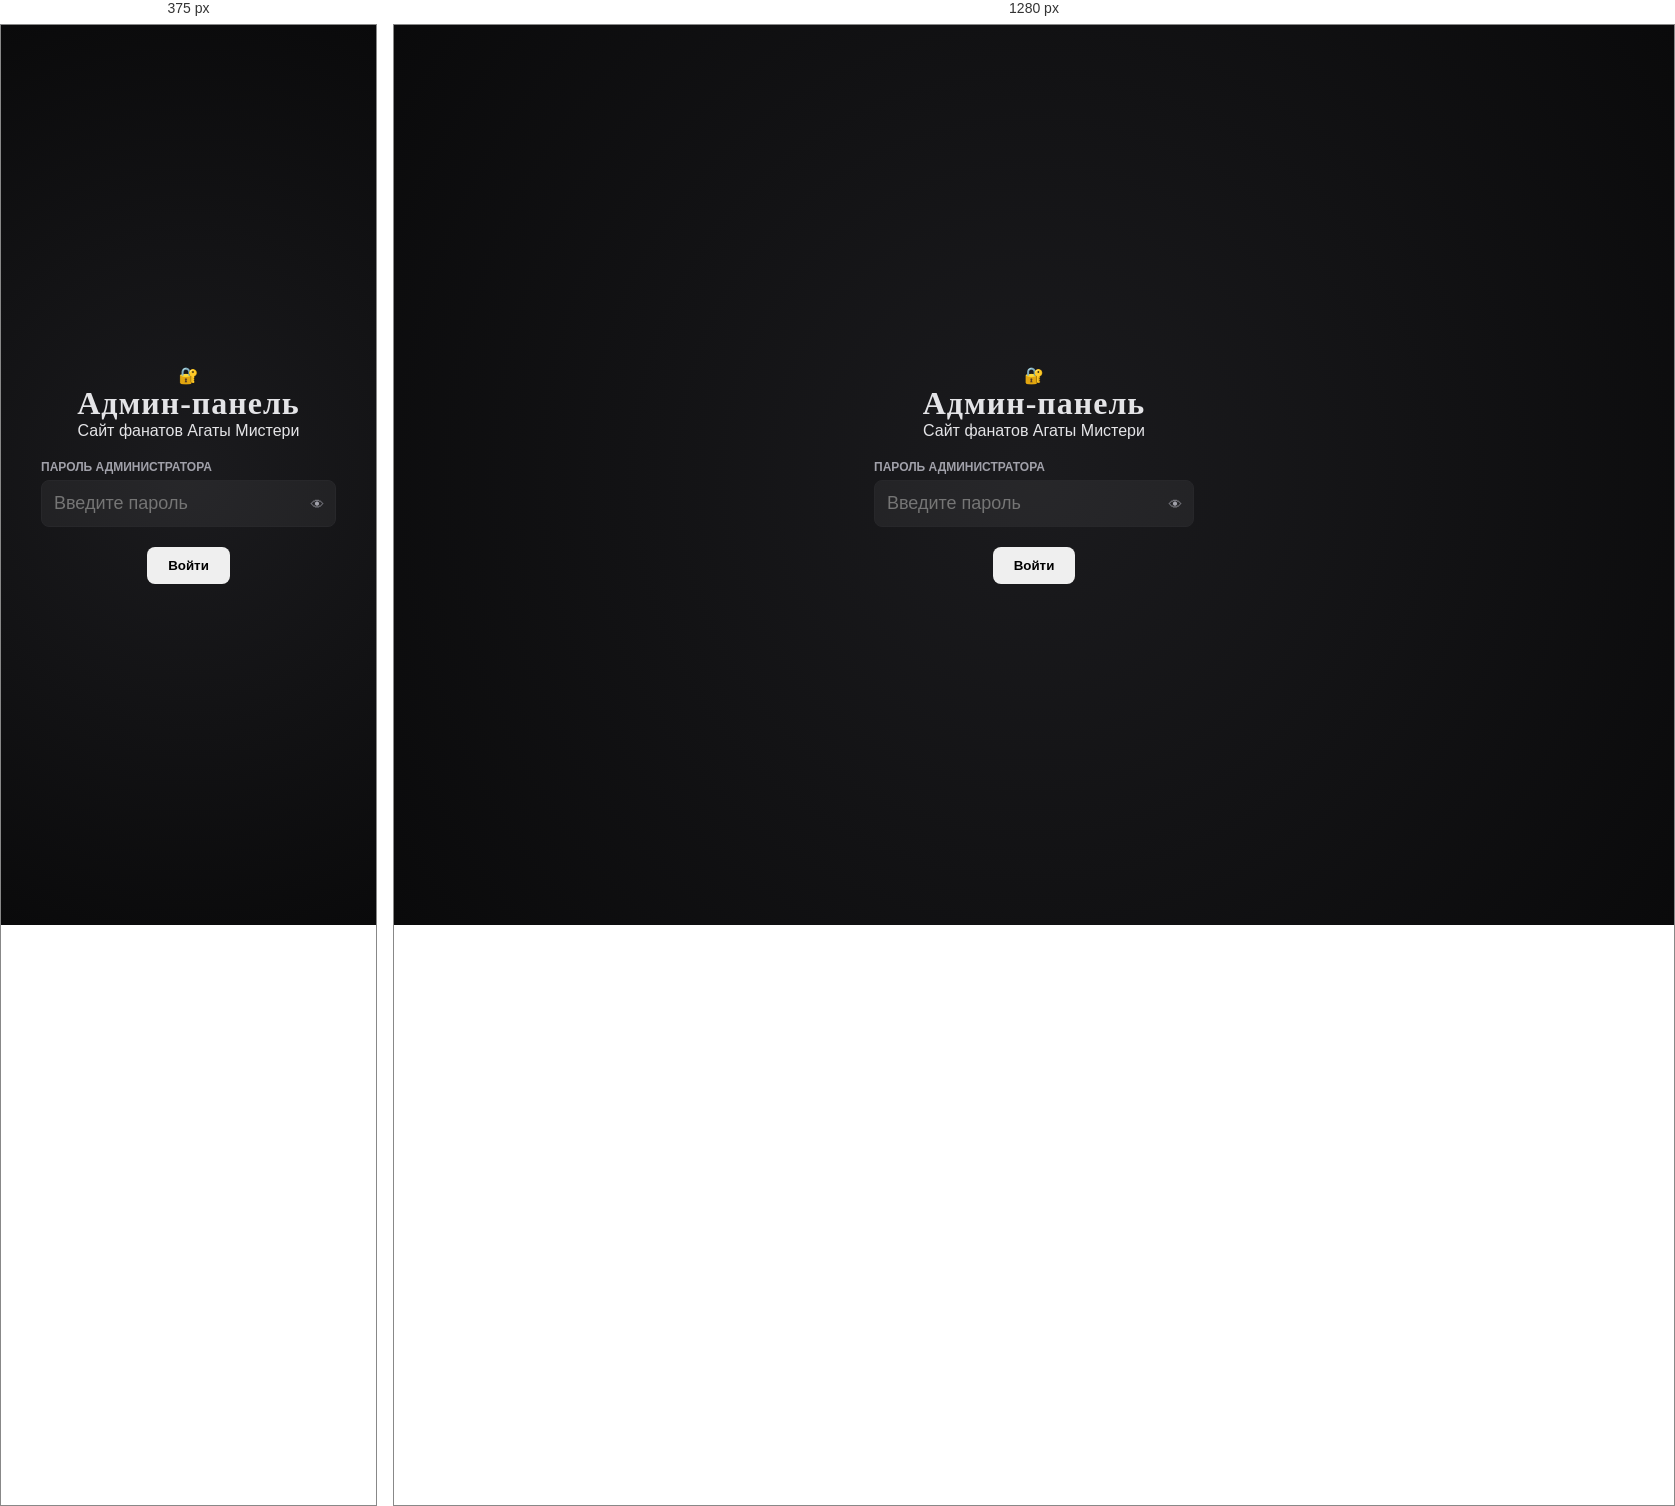
Rendered at 375 px and 1280 px, left to right.

<!-- file: index.html -->
<!DOCTYPE html>
<html lang="ru">
<head>
    <meta charset="UTF-8">
    <meta name="viewport" content="width=device-width, initial-scale=1.0">
    <meta name="robots" content="noindex, nofollow">
    <title>Админ-панель | Агата Мистери</title>
    <link rel="stylesheet" href="https://unpkg.com/leaflet@1.9.4/dist/leaflet.css">
    <link rel="stylesheet" href="admin.css">
</head>
<body>
    <!-- Login Screen -->
    <div id="login-screen" class="login-screen">
        <div class="login-container">
            <div class="login-logo">
                <span class="logo-icon">🔐</span>
                <h1>Админ-панель</h1>
                <p>Сайт фанатов Агаты Мистери</p>
            </div>
            <form id="login-form" class="login-form">
                <div class="form-group">
                    <label for="password">Пароль администратора</label>
                    <div class="password-input-wrapper">
                        <input type="password" id="password" name="password" required
                               placeholder="Введите пароль" autocomplete="off">
                        <button type="button" id="toggle-password" class="toggle-password">
                            <span class="eye-icon">👁</span>
                        </button>
                    </div>
                </div>
                <div id="login-error" class="login-error" hidden>
                    <span class="error-icon">⚠️</span>
                    <span class="error-text"></span>
                </div>
                <button type="submit" id="login-btn" class="btn btn-primary btn-login">
                    Войти
                </button>
            </form>
        </div>
    </div>

    <!-- Admin Panel -->
    <div id="admin-panel" class="admin-panel" hidden>
        <!-- Sidebar -->
        <aside class="sidebar">
            <div class="sidebar-header">
                <h2>Админ-панель</h2>
                <button id="logout-btn" class="btn-logout" title="Выйти">
                    <span>🚪</span>
                </button>
            </div>
            <nav class="sidebar-nav">
                <button class="nav-item active" data-section="quizzes">
                    <span class="nav-icon">📝</span>
                    <span class="nav-text">Квизы</span>
                </button>
                <button class="nav-item" data-section="places">
                    <span class="nav-icon">📍</span>
                    <span class="nav-text">Карта</span>
                </button>
                <button class="nav-item" data-section="characters">
                    <span class="nav-icon">👤</span>
                    <span class="nav-text">Персонажи</span>
                </button>
                <button class="nav-item" data-section="moderation">
                    <span class="nav-icon">✅</span>
                    <span class="nav-text">Модерация</span>
                    <span id="moderation-badge" class="nav-badge" hidden>0</span>
                </button>
            </nav>
        </aside>

        <!-- Main Content -->
        <main class="main-content">
            <!-- Save Indicator -->
            <div id="save-indicator" class="save-indicator" hidden>
                <span class="save-icon">💾</span>
                <span class="save-text">Сохранено</span>
            </div>

            <!-- Quizzes Section -->
            <section id="section-quizzes" class="content-section active">
                <div class="section-header">
                    <h2>Управление квизами</h2>
                    <button id="add-quiz-btn" class="btn btn-primary">
                        <span>+</span> Новый квиз
                    </button>
                </div>
                <div id="quizzes-list" class="items-grid">
                    <div class="loading-state">Загрузка...</div>
                </div>
            </section>

            <!-- Places Section -->
            <section id="section-places" class="content-section">
                <div class="section-header">
                    <h2>Управление маркерами</h2>
                    <button id="add-place-btn" class="btn btn-primary">
                        <span>+</span> Новый маркер
                    </button>
                </div>
                <div class="places-layout">
                    <div id="places-list" class="places-sidebar">
                        <div class="loading-state">Загрузка...</div>
                    </div>
                    <div id="admin-map" class="admin-map"></div>
                </div>
            </section>

            <!-- Characters Section -->
            <section id="section-characters" class="content-section">
                <div class="section-header">
                    <h2>Управление персонажами</h2>
                    <button id="add-character-btn" class="btn btn-primary">
                        <span>+</span> Новый персонаж
                    </button>
                </div>
                <div id="characters-list" class="items-grid characters-grid">
                    <div class="loading-state">Загрузка...</div>
                </div>
            </section>

            <!-- Moderation Section -->
            <section id="section-moderation" class="content-section">
                <div class="section-header">
                    <h2>Модерация контента</h2>
                </div>
                <div class="moderation-tabs">
                    <button class="tab-btn active" data-tab="reviews">
                        Впечатления <span id="reviews-count" class="tab-count">0</span>
                    </button>
                    <button class="tab-btn" data-tab="illustrations">
                        Иллюстрации <span id="illustrations-count" class="tab-count">0</span>
                    </button>
                    <button class="tab-btn" data-tab="fanfics">
                        Фанфики <span id="fanfics-count" class="tab-count">0</span>
                    </button>
                </div>
                <div id="moderation-content" class="moderation-content">
                    <div class="loading-state">Загрузка...</div>
                </div>
            </section>
        </main>
    </div>

    <!-- Modal Template -->
    <div id="modal-overlay" class="modal-overlay" hidden>
        <div class="modal">
            <div class="modal-header">
                <h3 id="modal-title">Заголовок</h3>
                <button class="modal-close" id="modal-close">&times;</button>
            </div>
            <div id="modal-body" class="modal-body">
                <!-- Dynamic content -->
            </div>
        </div>
    </div>

    <!-- Quiz Editor Modal -->
    <div id="quiz-editor-modal" class="modal-overlay" hidden>
        <div class="modal modal-large">
            <div class="modal-header">
                <h3>Редактор квиза</h3>
                <button class="modal-close" data-close="quiz-editor-modal">&times;</button>
            </div>
            <div class="modal-body">
                <form id="quiz-form" class="editor-form">
                    <input type="hidden" id="quiz-id">
                    <div class="form-group">
                        <label for="quiz-title">Название квиза</label>
                        <input type="text" id="quiz-title" required placeholder="Введите название">
                    </div>
                    <div class="form-group">
                        <label for="quiz-description">Описание</label>
                        <textarea id="quiz-description" rows="2" placeholder="Краткое описание квиза"></textarea>
                    </div>
                    <div class="questions-section">
                        <div class="questions-header">
                            <h4>Вопросы</h4>
                        </div>
                        <div id="questions-container" class="questions-container">
                            <!-- Questions will be rendered here -->
                        </div>
                        <button type="button" id="add-question-btn" class="btn btn-secondary btn-small" style="margin-top: 16px; width: 100%;">
                            + Добавить вопрос
                        </button>
                    </div>
                </form>
            </div>
            <div class="modal-footer">
                <button type="button" id="delete-quiz-btn" class="btn btn-danger" hidden>Удалить</button>
                <div class="footer-right">
                    <button type="button" class="btn btn-secondary" data-close="quiz-editor-modal">Отмена</button>
                    <button type="button" id="save-quiz-btn" class="btn btn-primary">Сохранить</button>
                </div>
            </div>
        </div>
    </div>

    <!-- Place Editor Modal -->
    <div id="place-editor-modal" class="modal-overlay" hidden>
        <div class="modal modal-large">
            <div class="modal-header">
                <h3>Редактор маркера</h3>
                <button class="modal-close" data-close="place-editor-modal">&times;</button>
            </div>
            <div class="modal-body">
                <form id="place-form" class="editor-form">
                    <input type="hidden" id="place-id">
                    <div class="form-row">
                        <div class="form-group">
                            <label for="place-name">Название</label>
                            <input type="text" id="place-name" required placeholder="Название локации">
                        </div>
                    </div>
                    <div class="form-group">
                        <label for="place-description">Описание</label>
                        <textarea id="place-description" rows="3" placeholder="Описание локации"></textarea>
                    </div>
                    <div class="form-row">
                        <div class="form-group">
                            <label for="place-lat">Широта (lat)</label>
                            <input type="number" id="place-lat" step="any" required placeholder="51.5074">
                        </div>
                        <div class="form-group">
                            <label for="place-lng">Долгота (lng)</label>
                            <input type="number" id="place-lng" step="any" required placeholder="-0.1278">
                        </div>
                    </div>
                    <p class="hint">Кликните на карту для выбора координат</p>
                    <div id="place-editor-map" class="place-editor-map"></div>
                    <div class="form-group">
                        <label>Галерея изображений</label>
                        <div id="place-images-gallery" class="images-gallery">
                            <!-- Images will be rendered here -->
                        </div>
                        <div class="image-upload">
                            <input type="file" id="place-image-upload" accept="image/*" multiple>
                            <label for="place-image-upload" class="upload-btn">
                                <span>📷</span> Загрузить изображения
                            </label>
                        </div>
                    </div>
                </form>
            </div>
            <div class="modal-footer">
                <button type="button" id="delete-place-btn" class="btn btn-danger">Удалить</button>
                <div class="footer-right">
                    <button type="button" class="btn btn-secondary" data-close="place-editor-modal">Отмена</button>
                    <button type="button" id="save-place-btn" class="btn btn-primary">Сохранить</button>
                </div>
            </div>
        </div>
    </div>

    <!-- Character Editor Modal -->
    <div id="character-editor-modal" class="modal-overlay" hidden>
        <div class="modal">
            <div class="modal-header">
                <h3>Редактор персонажа</h3>
                <button class="modal-close" data-close="character-editor-modal">&times;</button>
            </div>
            <div class="modal-body">
                <form id="character-form" class="editor-form">
                    <input type="hidden" id="character-id">
                    <div class="form-group">
                        <label for="character-name">Имя персонажа</label>
                        <input type="text" id="character-name" required placeholder="Имя">
                    </div>
                    <div class="form-group">
                        <label for="character-short">Краткое описание</label>
                        <input type="text" id="character-short" placeholder="Одно предложение о персонаже">
                    </div>
                    <div class="form-group">
                        <label for="character-bio">Полная биография</label>
                        <textarea id="character-bio" rows="5" placeholder="Подробное описание персонажа"></textarea>
                    </div>
                    <div class="form-group">
                        <label>Изображение</label>
                        <div id="character-image-preview" class="image-preview">
                            <span class="placeholder">Нет изображения</span>
                        </div>
                        <div class="image-upload">
                            <input type="file" id="character-image-upload" accept="image/*">
                            <label for="character-image-upload" class="upload-btn">
                                <span>📷</span> Загрузить изображение
                            </label>
                        </div>
                    </div>
                </form>
            </div>
            <div class="modal-footer">
                <button type="button" id="delete-character-btn" class="btn btn-danger">Удалить</button>
                <div class="footer-right">
                    <button type="button" class="btn btn-secondary" data-close="character-editor-modal">Отмена</button>
                    <button type="button" id="save-character-btn" class="btn btn-primary">Сохранить</button>
                </div>
            </div>
        </div>
    </div>

    <!-- Confirm Dialog -->
    <div id="confirm-dialog" class="modal-overlay" hidden>
        <div class="modal modal-small">
            <div class="modal-header">
                <h3 id="confirm-title">Подтверждение</h3>
            </div>
            <div class="modal-body">
                <p id="confirm-message">Вы уверены?</p>
            </div>
            <div class="modal-footer">
                <button type="button" id="confirm-cancel" class="btn btn-secondary">Отмена</button>
                <button type="button" id="confirm-ok" class="btn btn-danger">Удалить</button>
            </div>
        </div>
    </div>

    <!-- Scripts -->
    <script src="https://cdn.jsdelivr.net/npm/@supabase/supabase-js@2"></script>
    <script src="https://unpkg.com/leaflet@1.9.4/dist/leaflet.js"></script>
    <script src="../js/supabase-config.js"></script>
    <script src="admin.js"></script>
</body>
</html>

/* @media block from admin.css */
@media (max-width: 768px) {
    .field-pair {
        grid-template-columns: 1fr;
    }
}